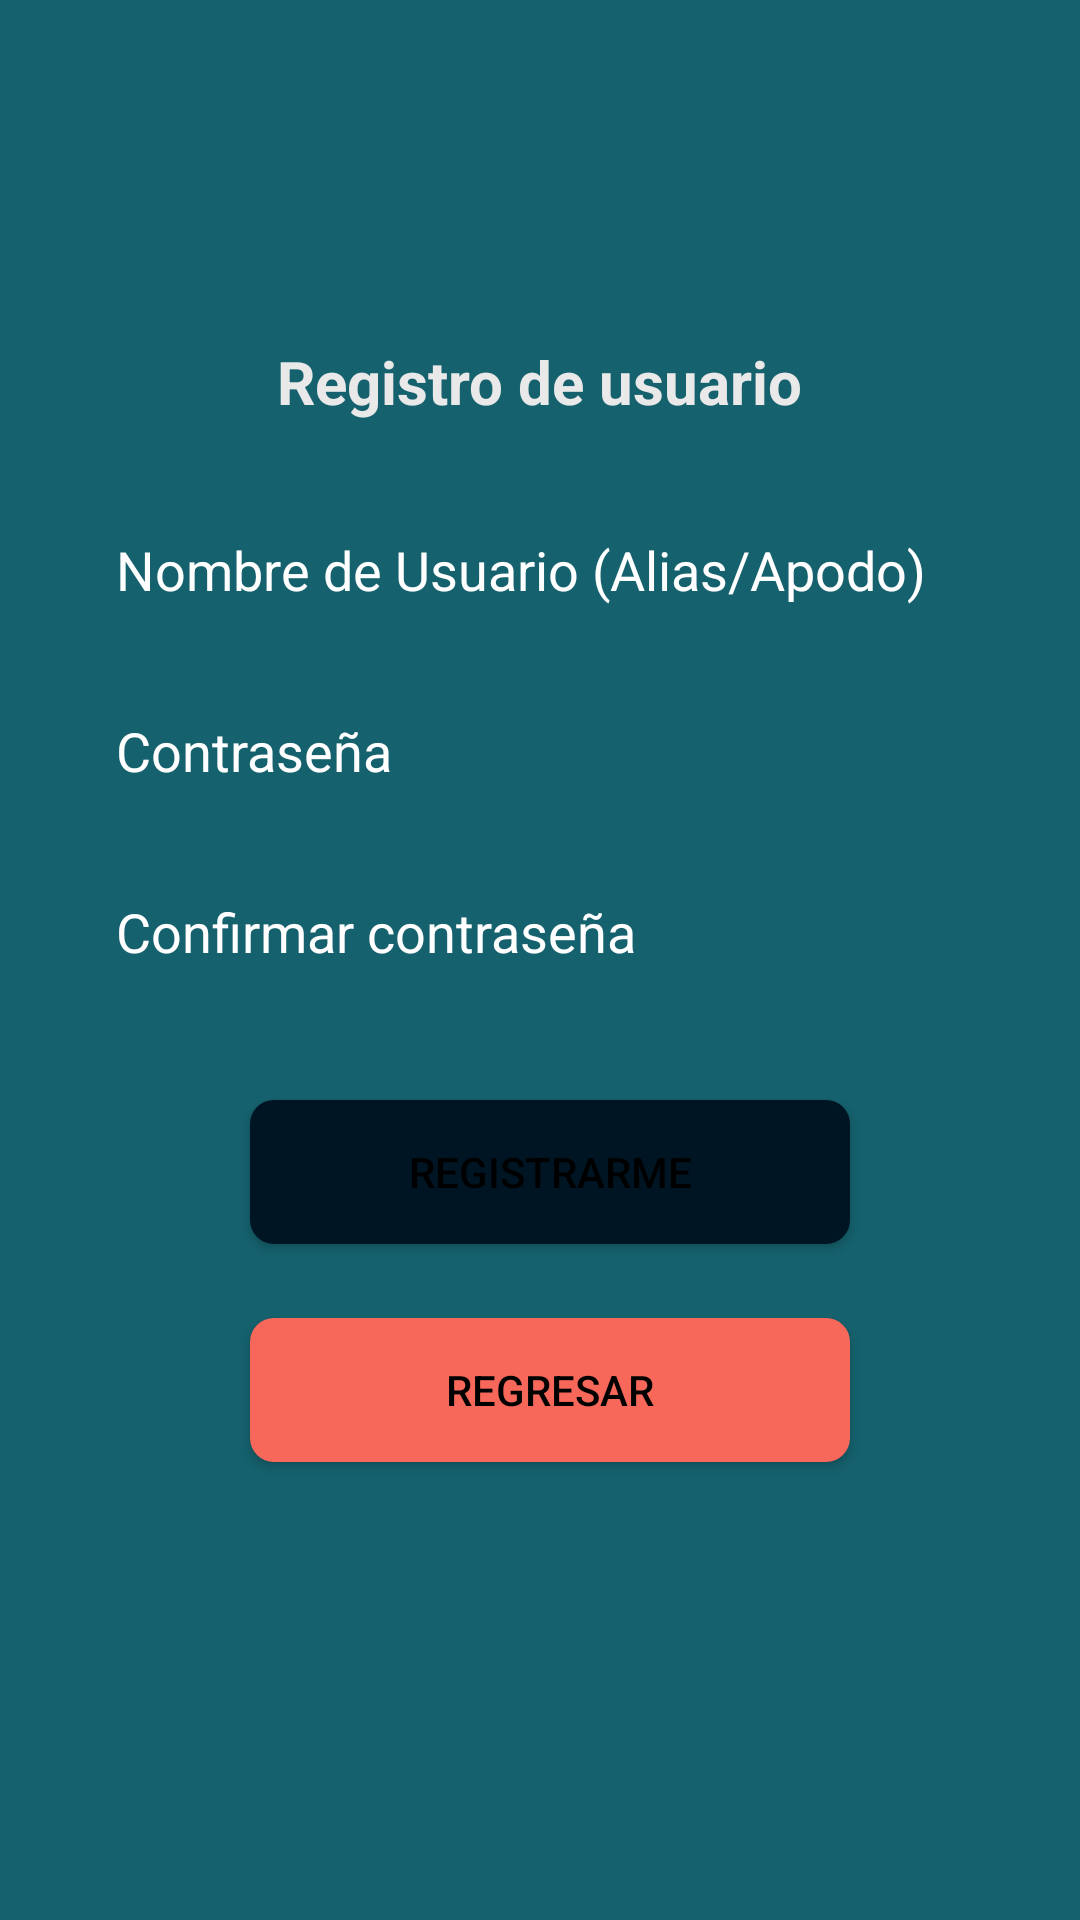

Write the Android layout XML for this screen, with the resource values it uses.
<!-- AndroidManifest.xml: application theme Theme.ChambaApp -->
<!-- res/layout/activity_register_user2.xml -->
<?xml version="1.0" encoding="utf-8"?>
<androidx.constraintlayout.widget.ConstraintLayout xmlns:android="http://schemas.android.com/apk/res/android"
    xmlns:app="http://schemas.android.com/apk/res-auto"
    xmlns:tools="http://schemas.android.com/tools"
    android:layout_width="match_parent"
    android:layout_height="match_parent"
    tools:context=".activities.UserViews.RegisterUser2Activity"
    android:layout_gravity="center"
    android:background="@color/bottomsColor">

    <TextView
        android:id="@+id/tvRegister"
        android:layout_width="322dp"
        android:layout_height="38dp"
        android:text="Registro de usuario"
        android:textAlignment="center"
        android:textColor="#EAE9E9"
        android:textSize="20sp"
        android:textStyle="bold"
        app:layout_constraintBottom_toBottomOf="parent"
        app:layout_constraintEnd_toEndOf="parent"
        app:layout_constraintHorizontal_bias="0.494"
        app:layout_constraintStart_toStartOf="parent"
        app:layout_constraintTop_toTopOf="parent"
        app:layout_constraintVertical_bias="0.189" />

    <EditText
        android:id="@+id/inputRegisterNickname"
        android:layout_width="0dp"
        android:layout_height="wrap_content"
        android:layout_marginTop="16dp"
        android:background="@drawable/rounded_text"
        android:ems="10"
        android:hint="Nombre de Usuario (Alias/Apodo)"
        android:inputType="text"
        android:paddingLeft="20dp"
        android:paddingTop="10dp"
        android:paddingRight="10dp"
        android:paddingBottom="10dp"
        android:textColorHint="#FFFFFF"
        app:layout_constraintEnd_toEndOf="@+id/tvRegister"
        app:layout_constraintStart_toStartOf="@+id/tvRegister"
        app:layout_constraintTop_toBottomOf="@+id/tvRegister" />


    <EditText
        android:id="@+id/inputRegisterPassword"
        android:layout_width="0dp"
        android:layout_height="wrap_content"
        android:layout_marginTop="16dp"
        android:background="@drawable/rounded_text"
        android:ems="10"
        android:hint="Contraseña"
        android:inputType="textPassword"
        android:paddingLeft="20dp"
        android:paddingTop="10dp"
        android:paddingRight="10dp"
        android:paddingBottom="10dp"
        android:textColorHint="#FFFFFF"
        app:layout_constraintEnd_toEndOf="@+id/inputRegisterNickname"
        app:layout_constraintStart_toStartOf="@+id/inputRegisterNickname"
        app:layout_constraintTop_toBottomOf="@+id/inputRegisterNickname" />

    <EditText
        android:id="@+id/inputRegisterPasswordConfirm"
        android:layout_width="0dp"
        android:layout_height="wrap_content"
        android:layout_marginTop="16dp"
        android:background="@drawable/rounded_text"
        android:ems="10"
        android:hint="Confirmar contraseña"
        android:inputType="textPassword"
        android:paddingLeft="20dp"
        android:paddingTop="10dp"
        android:paddingRight="10dp"
        android:paddingBottom="10dp"
        android:textColorHint="#FFFFFF"
        app:layout_constraintEnd_toEndOf="@+id/inputRegisterPassword"
        app:layout_constraintStart_toStartOf="@+id/inputRegisterPassword"
        app:layout_constraintTop_toBottomOf="@+id/inputRegisterPassword" />

    <androidx.appcompat.widget.AppCompatButton
        android:id="@+id/btnRegisterUser"
        android:layout_width="200dp"
        android:layout_height="wrap_content"
        android:background="@drawable/bottoms_style"
        android:text="Registrarme"
        android:textColor="#000000"
        app:layout_constraintBottom_toBottomOf="parent"
        app:layout_constraintEnd_toEndOf="@+id/inputRegisterPasswordConfirm"
        app:layout_constraintHorizontal_bias="0.529"
        app:layout_constraintStart_toStartOf="@+id/inputRegisterPasswordConfirm"
        app:layout_constraintTop_toBottomOf="@+id/inputRegisterPasswordConfirm"
        app:layout_constraintVertical_bias="0.131" />

    <androidx.appcompat.widget.AppCompatButton
        android:id="@+id/btnReturn"
        android:layout_width="200dp"
        android:layout_height="wrap_content"
        android:background="@drawable/button_return"
        android:text="regresar"
        android:textColor="#000000"
        app:layout_constraintBottom_toBottomOf="parent"
        app:layout_constraintEnd_toEndOf="@+id/btnRegisterUser"
        app:layout_constraintHorizontal_bias="0.0"
        app:layout_constraintStart_toStartOf="@+id/btnRegisterUser"
        app:layout_constraintTop_toBottomOf="@+id/btnRegisterUser"
        app:layout_constraintVertical_bias="0.139" />

</androidx.constraintlayout.widget.ConstraintLayout>
<!-- resources referenced by this layout -->
<resources>
  <color name="bottomsColor">#15616D</color>
  <!-- drawable bottoms_style (drawable) -->
  <?xml version="1.0" encoding="utf-8"?>
  <shape xmlns:android="http://schemas.android.com/apk/res/android"
      android:shape="rectangle"
      >
      <solid android:color="@color/blueA" /> 
      <corners android:radius="8dp" /> 
  
  
  </shape>
  <!-- drawable button_return (drawable) -->
  <?xml version="1.0" encoding="utf-8"?>
  <shape xmlns:android="http://schemas.android.com/apk/res/android"
      android:shape="rectangle"
      >
      <solid android:color="#f7685a" />
      <corners android:radius="8dp" /> 
  
  
  </shape>
  <style name="Theme.ChambaApp" parent="Theme.MaterialComponents.DayNight.NoActionBar">
          
          <item name="colorPrimary">@color/purple_500</item>
          <item name="colorPrimaryVariant">@color/purple_700</item>
          <item name="colorOnPrimary">@color/white</item>
          
          <item name="colorSecondary">@color/teal_200</item>
          <item name="colorSecondaryVariant">@color/teal_700</item>
          <item name="colorOnSecondary">@color/black</item>
          
          <item name="android:statusBarColor">?attr/colorPrimaryVariant</item>
          
  
      </style>
  <color name="blueA">#001524</color>
  <color name="purple_500">#FF6200EE</color>
  <color name="purple_700">#FF3700B3</color>
  <color name="white">#FFFFFFFF</color>
  <color name="teal_200">#FF03DAC5</color>
  <color name="teal_700">#FF018786</color>
  <color name="black">#FF000000</color>
</resources>
